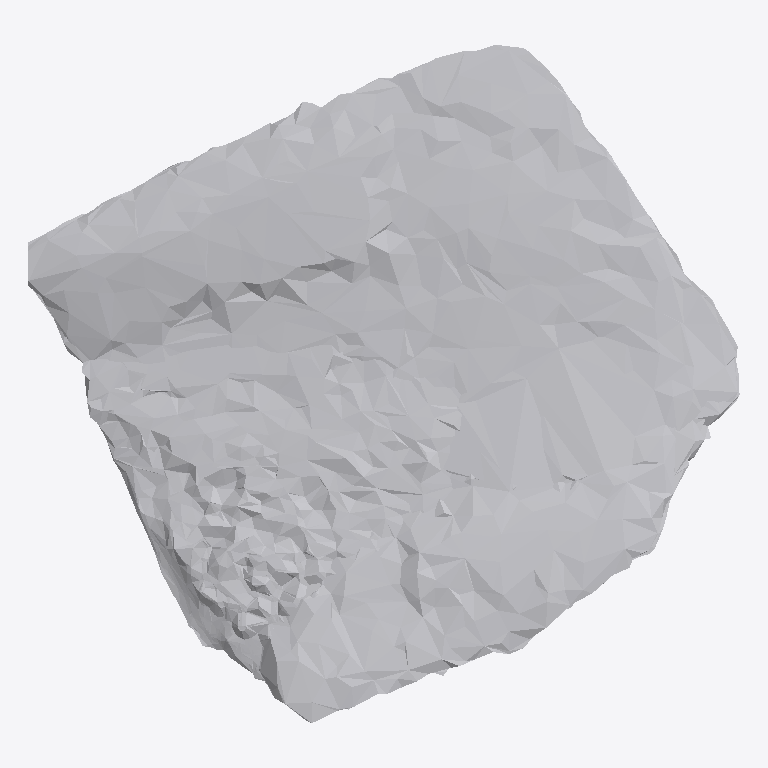
Plan cut of the same IFC building model at storey 'Ground Floor' (level 0.00 m, cut at 1.40 m), seen from above with north up, elements coloured by IFC class: 1 other element (light grey). No cut surface shows.
Extent 0.867 m × 0.828 m × 0.093 m (x, y, z). Storeys (1): Ground Floor at 0.00 m. Elements (1): 1 IfcFurniture.

HEADER;
FILE_DESCRIPTION(('ViewDefinition [CoordinationView]'),'2;1');
FILE_NAME('','2026-07-12T06:35:54',(''),(''),'IfcOpenShell 0.8.0','IfcOpenShell 0.8.0','');
FILE_SCHEMA(('IFC4'));
ENDSEC;
DATA;
#17=IFCPROJECT('3OY_TgsFX5Tgx79ZRDevtG',#5,'Office Project',$,$,$,$,(#15),#10);
#20=IFCSITE('3eWDzIjq57WxlYnBeNROx0',#5,'Site',$,$,#19,$,$,.ELEMENT.,$,$,$,$,$);
#22=IFCBUILDING('1aJFWgzD9CYuW0bCKBDqth',#5,'Building',$,$,#21,$,$,.ELEMENT.,$,$,$);
#24=IFCBUILDINGSTOREY('3rf_tk8ynAkg1jZy5dgN1s',#5,'Ground Floor',$,$,#23,$,$,.ELEMENT.,0.0);
#35=IFCFURNITURE('2oPyfAs1nE6wIa3SJaxa0x',#5,'list01_monitor',$,$,#34,#31,$,$);
ENDSEC;
